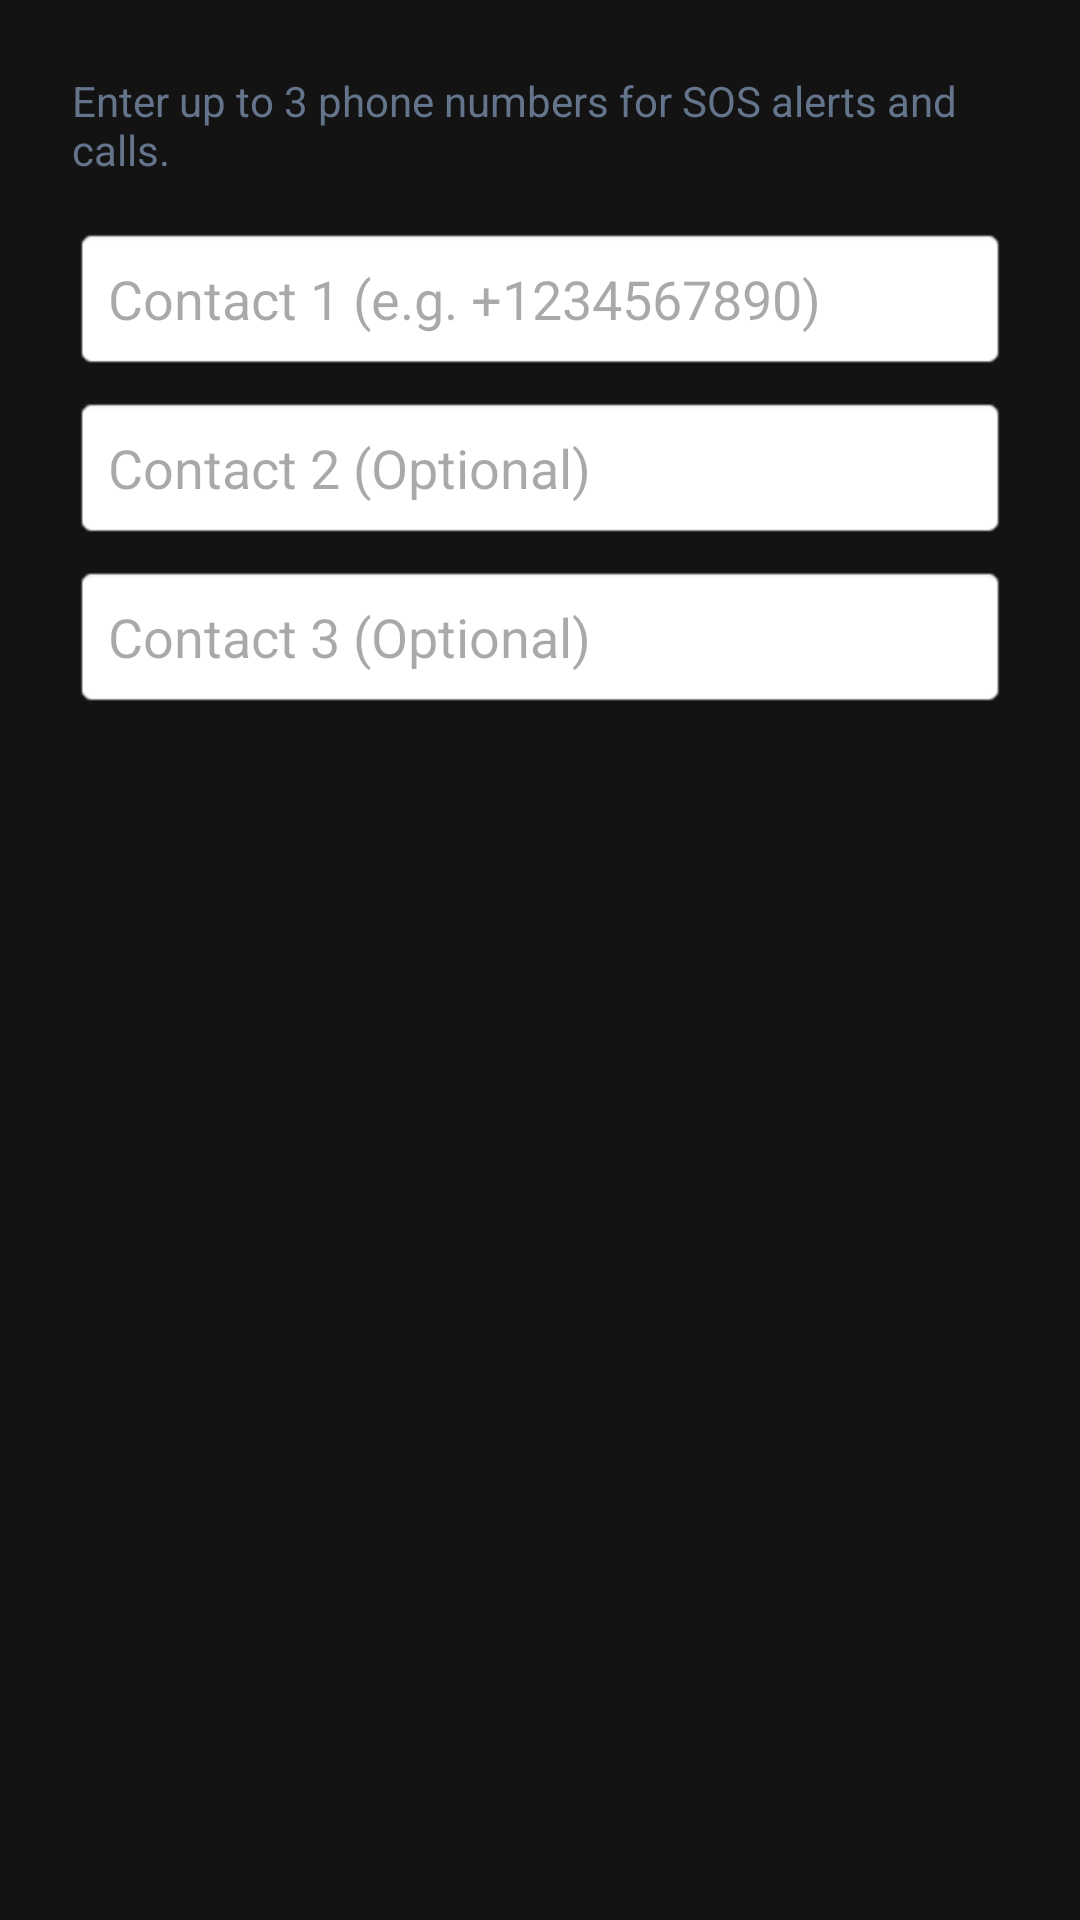

Produce the Android XML layout that renders to this screen, including the resource entries it uses.
<!-- AndroidManifest.xml: application theme Theme.MyApplication -->
<!-- res/layout/dialog_contact.xml -->
<?xml version="1.0" encoding="utf-8"?>
<LinearLayout xmlns:android="http://schemas.android.com/apk/res/android"
    android:layout_width="match_parent"
    android:layout_height="wrap_content"
    android:orientation="vertical"
    android:padding="24dp">

    <TextView
        android:layout_width="wrap_content"
        android:layout_height="wrap_content"
        android:text="Enter up to 3 phone numbers for SOS alerts and calls."
        android:textColor="#64748B"
        android:textSize="14sp"
        android:layout_marginBottom="16dp"/>

    <EditText
        android:id="@+id/contactInput1"
        android:layout_width="match_parent"
        android:layout_height="wrap_content"
        android:hint="Contact 1 (e.g. +1234567890)"
        android:inputType="phone"
        android:padding="12dp"
        android:layout_marginBottom="8dp"
        android:background="@android:drawable/editbox_background_normal"/>

    <EditText
        android:id="@+id/contactInput2"
        android:layout_width="match_parent"
        android:layout_height="wrap_content"
        android:hint="Contact 2 (Optional)"
        android:inputType="phone"
        android:padding="12dp"
        android:layout_marginBottom="8dp"
        android:background="@android:drawable/editbox_background_normal"/>

    <EditText
        android:id="@+id/contactInput3"
        android:layout_width="match_parent"
        android:layout_height="wrap_content"
        android:hint="Contact 3 (Optional)"
        android:inputType="phone"
        android:padding="12dp"
        android:background="@android:drawable/editbox_background_normal"/>

</LinearLayout>
<!-- resources referenced by this layout -->
<resources>
  <style name="Theme.MyApplication" parent="Base.Theme.MyApplication" />
  <style name="Base.Theme.MyApplication" parent="Theme.Material3.DayNight.NoActionBar">
          
          <item name="colorPrimary">@color/vanguard_cyan_primary</item>
          <item name="colorSecondary">@color/vanguard_cyan_dim</item>
          <item name="android:statusBarColor">@color/bg_vanguard</item>
          <item name="android:navigationBarColor">@color/bg_vanguard</item>
          <item name="android:windowBackground">@color/bg_vanguard</item>
      </style>
  <color name="vanguard_cyan_primary">#00E5FF</color>
  <color name="vanguard_cyan_dim">#00626E</color>
  <color name="bg_vanguard">#131313</color>
</resources>
